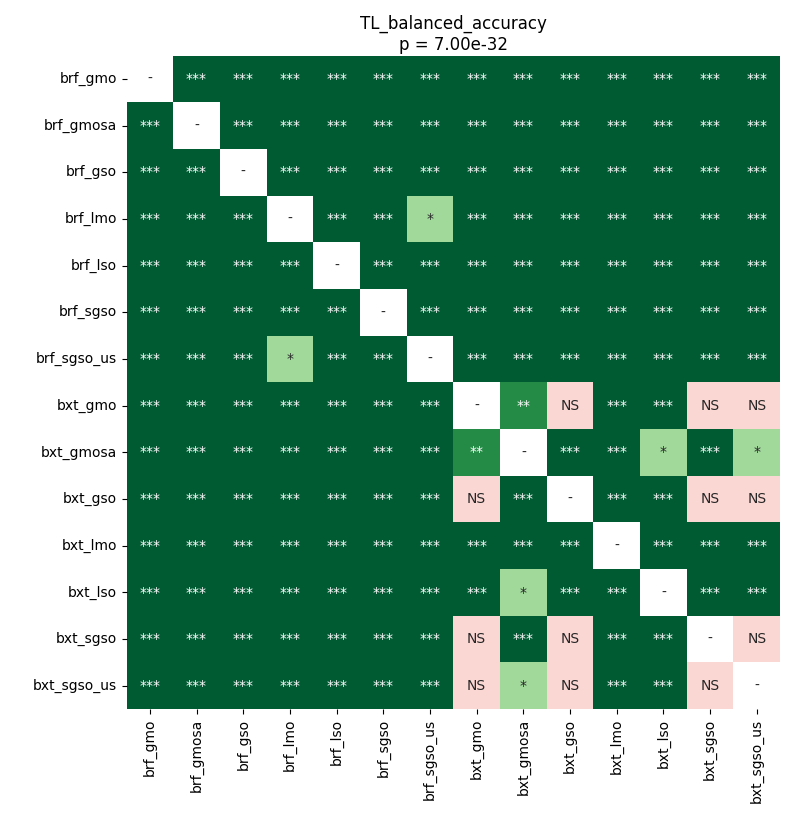

The file beside this chart, header and first rows:
	brf_gmo	brf_gmosa	brf_gso	brf_lmo	brf_lso	brf_sgso	brf_sgso_us	bxt_gmo	bxt_gmosa	bxt_gso	bxt_lmo	bxt_lso	bxt_sgso	bxt_sgso_us
brf_gmo	1.0	3.606622869318182e-05	3.606622869318182e-05	3.606622869318182e-05	3.606622869318182e-05	3.606622869318182e-05	3.606622869318182e-05	3.606622869318182e-05	3.606622869318182e-05	3.606622869318182e-05	3.606622869318182e-05	3.606622869318182e-05	3.606622869318182e-05	3.606622869318182e-05
brf_gmosa	3.606622869318182e-05	1.0	3.606622869318182e-05	3.606622869318182e-05	3.606622869318182e-05	3.606622869318182e-05	3.606622869318182e-05	3.606622869318182e-05	3.606622869318182e-05	3.606622869318182e-05	3.606622869318182e-05	3.606622869318182e-05	3.606622869318182e-05	3.606622869318182e-05
brf_gso	3.606622869318182e-05	3.606622869318182e-05	1.0	3.606622869318182e-05	3.606622869318182e-05	3.606622869318182e-05	3.606622869318182e-05	3.606622869318182e-05	3.606622869318182e-05	3.606622869318182e-05	3.606622869318182e-05	3.606622869318182e-05	3.606622869318182e-05	3.606622869318182e-05
brf_lmo	3.606622869318182e-05	3.606622869318182e-05	3.606622869318182e-05	1.0	3.606622869318182e-05	3.606622869318182e-05	0.03591	3.606622869318182e-05	3.606622869318182e-05	3.606622869318182e-05	3.606622869318182e-05	3.606622869318182e-05	3.606622869318182e-05	3.606622869318182e-05
brf_lso	3.606622869318182e-05	3.606622869318182e-05	3.606622869318182e-05	3.606622869318182e-05	1.0	3.606622869318182e-05	3.606622869318182e-05	3.606622869318182e-05	3.606622869318182e-05	3.606622869318182e-05	3.606622869318182e-05	3.606622869318182e-05	3.606622869318182e-05	3.606622869318182e-05
brf_sgso	3.606622869318182e-05	3.606622869318182e-05	3.606622869318182e-05	3.606622869318182e-05	3.606622869318182e-05	1.0	3.606622869318182e-05	3.606622869318182e-05	3.606622869318182e-05	3.606622869318182e-05	7.030631922468354e-05	3.606622869318182e-05	3.606622869318182e-05	3.606622869318182e-05
brf_sgso_us	3.606622869318182e-05	3.606622869318182e-05	3.606622869318182e-05	0.03591	3.606622869318182e-05	3.606622869318182e-05	1.0	3.606622869318182e-05	3.606622869318182e-05	3.606622869318182e-05	3.606622869318182e-05	3.606622869318182e-05	3.606622869318182e-05	3.606622869318182e-05
bxt_gmo	3.606622869318182e-05	3.606622869318182e-05	3.606622869318182e-05	3.606622869318182e-05	3.606622869318182e-05	3.606622869318182e-05	3.606622869318182e-05	1.0	0.006977	0.6313	3.606622869318182e-05	0.0001714	0.7689	0.7689
bxt_gmosa	3.606622869318182e-05	3.606622869318182e-05	3.606622869318182e-05	3.606622869318182e-05	3.606622869318182e-05	3.606622869318182e-05	3.606622869318182e-05	0.006977	1.0	0.0001714	3.606622869318182e-05	0.01435	3.606622869318182e-05	0.01679
bxt_gso	3.606622869318182e-05	3.606622869318182e-05	3.606622869318182e-05	3.606622869318182e-05	3.606622869318182e-05	3.606622869318182e-05	3.606622869318182e-05	0.6313	0.0001714	1.0	3.606622869318182e-05	7.030631922468354e-05	0.9099	0.9099
bxt_lmo	3.606622869318182e-05	3.606622869318182e-05	3.606622869318182e-05	3.606622869318182e-05	3.606622869318182e-05	7.030631922468354e-05	3.606622869318182e-05	3.606622869318182e-05	3.606622869318182e-05	3.606622869318182e-05	1.0	3.606622869318182e-05	3.606622869318182e-05	3.606622869318182e-05
bxt_lso	3.606622869318182e-05	3.606622869318182e-05	3.606622869318182e-05	3.606622869318182e-05	3.606622869318182e-05	3.606622869318182e-05	3.606622869318182e-05	0.0001714	0.01435	7.030631922468354e-05	3.606622869318182e-05	1.0	3.606622869318182e-05	3.606622869318182e-05
bxt_sgso	3.606622869318182e-05	3.606622869318182e-05	3.606622869318182e-05	3.606622869318182e-05	3.606622869318182e-05	3.606622869318182e-05	3.606622869318182e-05	0.7689	3.606622869318182e-05	0.9099	3.606622869318182e-05	3.606622869318182e-05	1.0	1.0
bxt_sgso_us	3.606622869318182e-05	3.606622869318182e-05	3.606622869318182e-05	3.606622869318182e-05	3.606622869318182e-05	3.606622869318182e-05	3.606622869318182e-05	0.7689	0.01679	0.9099	3.606622869318182e-05	3.606622869318182e-05	1.0	1.0
